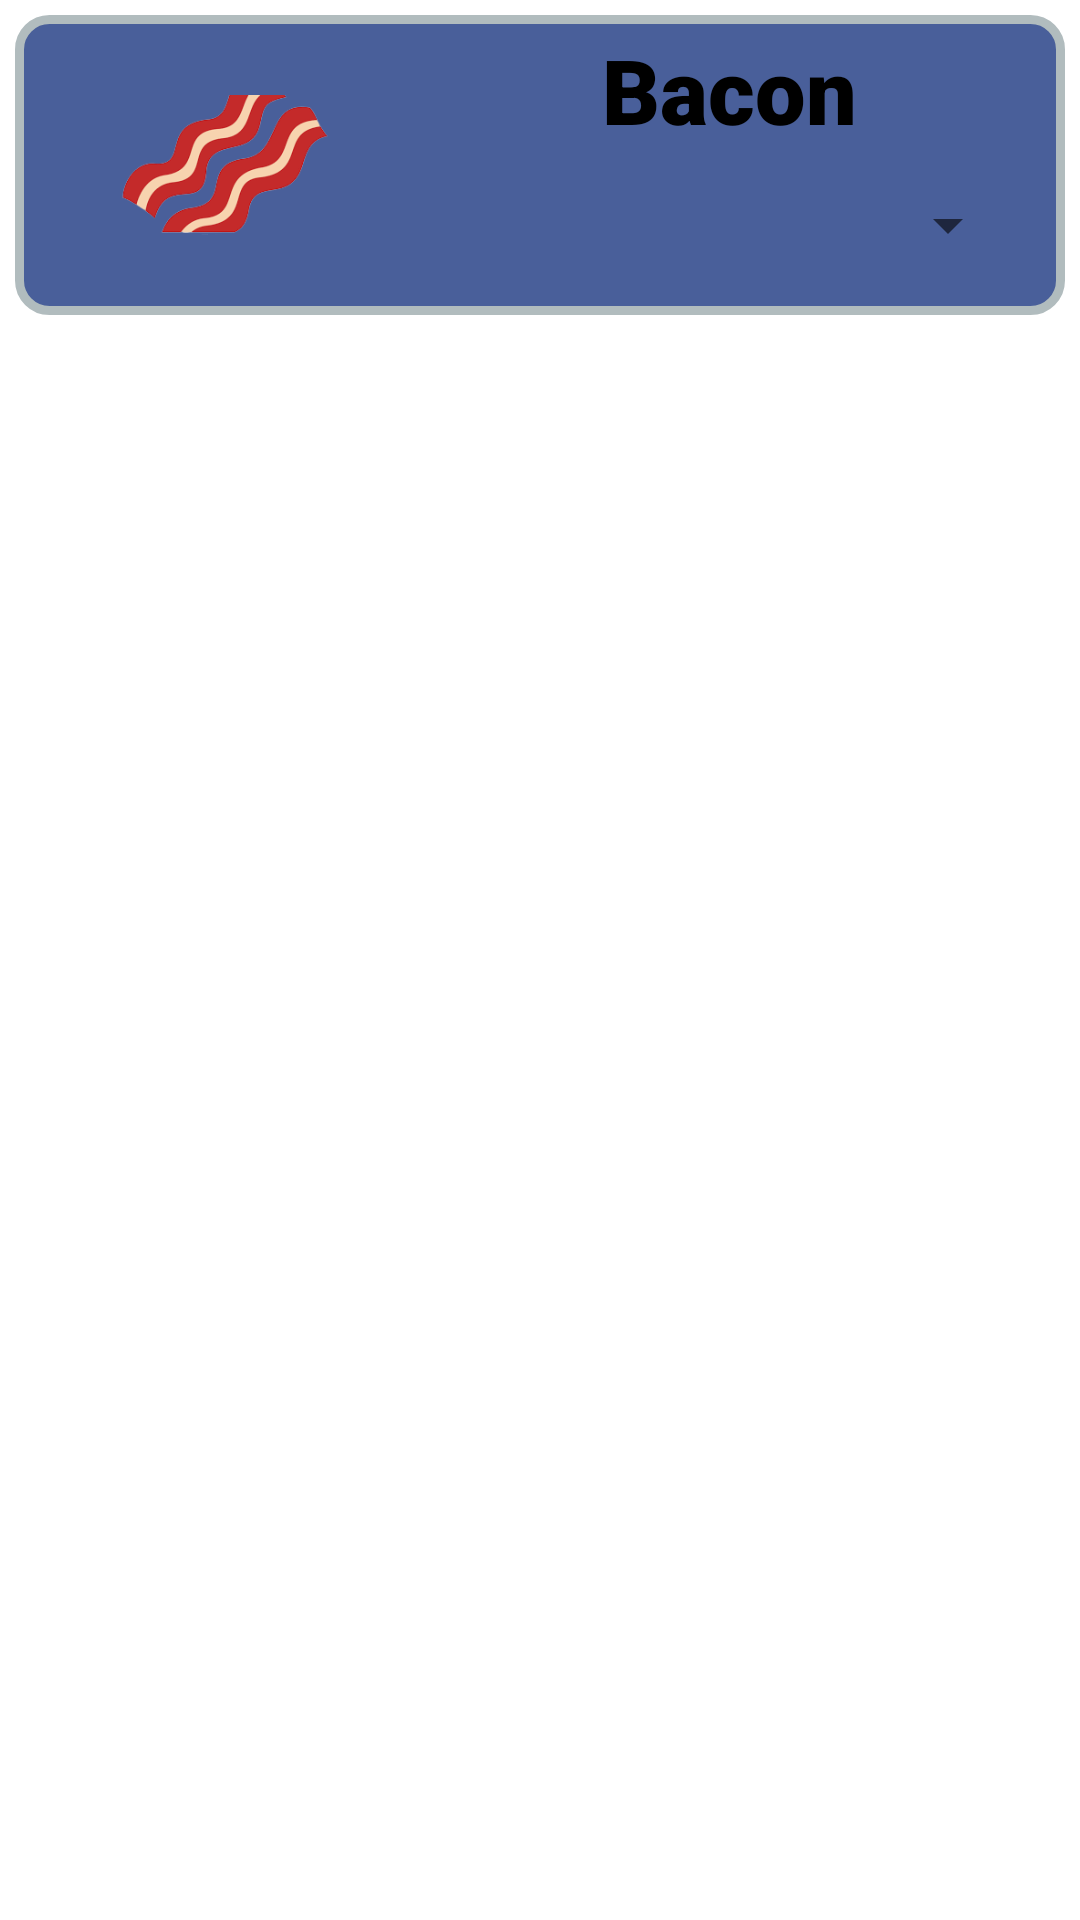

Android layout source for this screen:
<!-- AndroidManifest.xml: application theme Theme.SchoolFood -->
<!-- res/layout/dropdownfree.xml -->
<?xml version="1.0" encoding="utf-8"?>
<androidx.constraintlayout.widget.ConstraintLayout xmlns:android="http://schemas.android.com/apk/res/android"
    xmlns:app="http://schemas.android.com/apk/res-auto"
    xmlns:tools="http://schemas.android.com/tools"
    android:layout_marginBottom="10px"
    android:layout_width="match_parent"
    android:layout_height="110dp">

    <RelativeLayout
        android:id="@+id/container"
        android:layout_width="match_parent"
        android:layout_height="100dp"
        android:layout_margin="5dp"
        android:background="@drawable/layout_bg"
        app:layout_constraintTop_toTopOf="parent"
        tools:layout_editor_absoluteX="5dp">

        <ImageView
            android:id="@+id/customize_image"
            android:layout_width="100dp"
            android:layout_height="wrap_content"
            android:layout_alignParentLeft="true"
            android:layout_alignParentTop="true"
            android:layout_alignParentBottom="true"
            android:layout_marginVertical="5dp"
            android:layout_marginLeft="20dp"
            android:adjustViewBounds="true"
            android:contentDescription="Lettuce"
            android:scaleType="fitCenter"
            android:src="@drawable/bacon" />

        <TextView
            android:id="@+id/label"
            android:layout_width="match_parent"
            android:layout_height="50dp"
            android:layout_alignParentTop="true"
            android:layout_marginStart="10dp"
            android:layout_marginEnd="4dp"
            android:layout_toEndOf="@+id/customize_image"
            android:fontFamily="sans-serif-black"
            android:gravity="center"
            android:text="Bacon"
            android:textAlignment="center"
            android:textColor="@color/text"
            android:textSize="30sp" />

        <LinearLayout
            android:layout_width="match_parent"
            android:layout_height="40dp"
            android:layout_below="@+id/label"
            android:layout_toEndOf="@+id/customize_image"
            android:orientation="horizontal"
            android:gravity="center">

            <Spinner
                android:id="@+id/dropdown"
                android:layout_width="200dp"
                android:layout_height="30dp"
                android:gravity="top"
                android:minWidth="30dp"
                android:layout_alignParentEnd="true" />
        </LinearLayout>

    </RelativeLayout>

</androidx.constraintlayout.widget.ConstraintLayout>
<!-- resources referenced by this layout -->
<resources>
  <color name="text">#FF000000</color>
  <!-- drawable bacon: png bitmap (drawable, 19995 bytes) -->
  <!-- drawable layout_bg (drawable) -->
  <?xml version="1.0" encoding="UTF-8"?>
  <shape xmlns:android="http://schemas.android.com/apk/res/android">
      <solid android:color="@color/alt_bg"/>
      <stroke android:width="3dp" android:color="#B1BCBE" />
      <corners android:radius="10dp"/>
      <padding android:left="0dp" android:top="0dp" android:right="0dp" android:bottom="0dp" />
  </shape>
  <style name="Theme.SchoolFood" parent="Theme.MaterialComponents.DayNight.DarkActionBar">
          
          <item name="colorPrimary">@color/purple_500</item>
          <item name="colorPrimaryVariant">@color/purple_700</item>
          <item name="colorOnPrimary">@color/white</item>
          
          <item name="colorSecondary">@color/teal_200</item>
          <item name="colorSecondaryVariant">@color/teal_700</item>
          <item name="colorOnSecondary">@color/black</item>
          
          <item name="android:statusBarColor">?attr/colorPrimaryVariant</item>
          
      </style>
  <color name="alt_bg">#FF495F9A</color>
  <color name="purple_500">#FF6200EE</color>
  <color name="purple_700">#FF3700B3</color>
  <color name="white">#FFFFFFFF</color>
  <color name="teal_200">#FF03DAC5</color>
  <color name="teal_700">#FF018786</color>
  <color name="black">#FF000000</color>
</resources>
